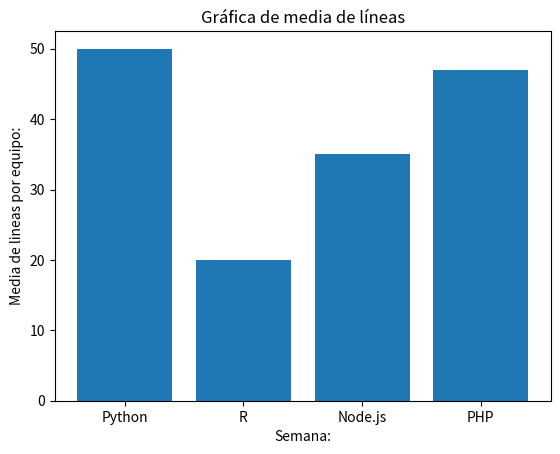

Python code for this plot:
import matplotlib.pyplot as plt

## Declaramos valores para el eje x
eje_x = ['Python', 'R', 'Node.js', 'PHP']

## Declaramos valores para el eje y
eje_y = [50, 20, 35, 47]

## Creamos Gráfica
plt.bar(eje_x, eje_y)

## Legenda en el eje y
plt.ylabel('Media de lineas por equipo:')

## Legenda en el eje x
plt.xlabel('Semana:')

## Título de Gráfica
plt.title('Gráfica de media de líneas')

## Mostramos Gráfica
plt.show()
